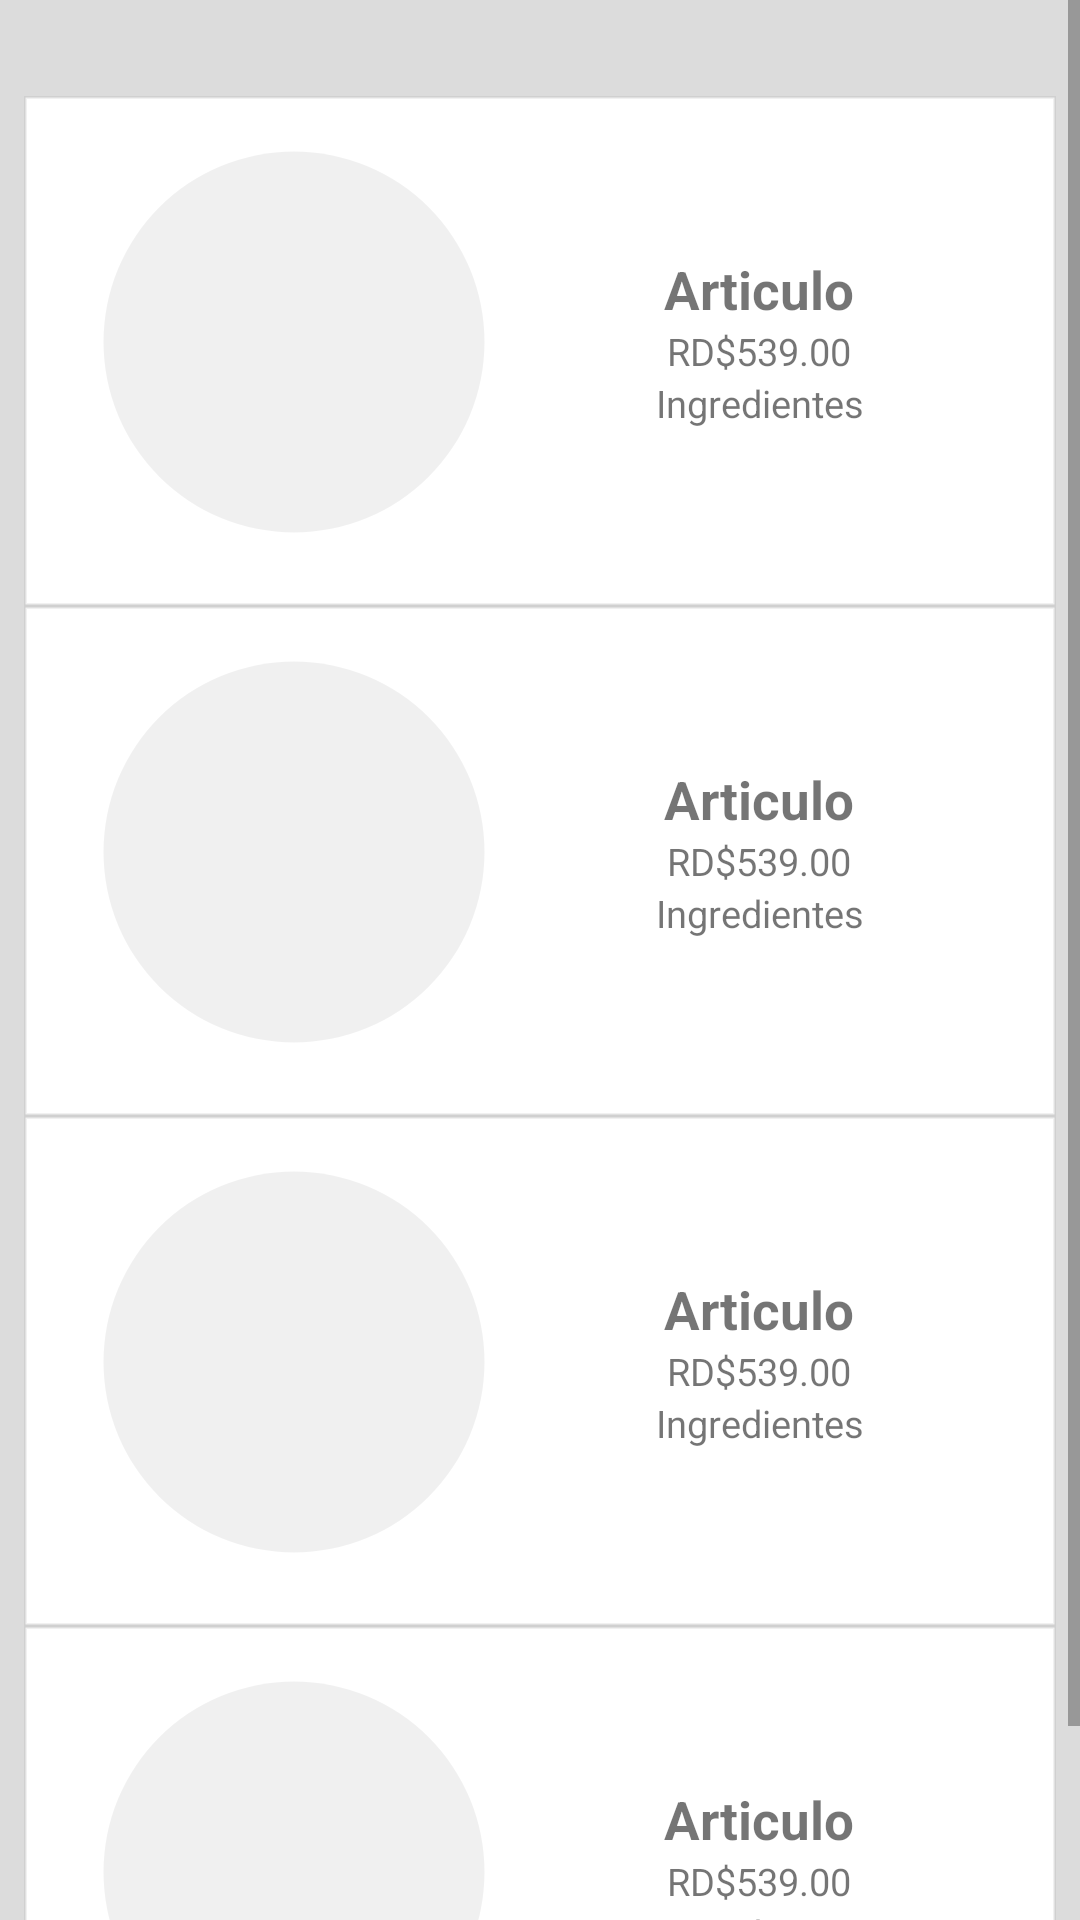

Android layout source for this screen:
<!-- AndroidManifest.xml: application theme AppTheme -->
<!-- res/layout/ordenes.xml -->
<?xml version="1.0" encoding="utf-8"?>

<android.support.constraint.ConstraintLayout xmlns:android="http://schemas.android.com/apk/res/android"
    xmlns:app="http://schemas.android.com/apk/res-auto"
    xmlns:tools="http://schemas.android.com/tools"
    android:id="@+id/constraintLayout"
    android:layout_width="match_parent"
    android:layout_height="match_parent"
    tools:context=".MainActivity$PlaceholderFragment">
    <ScrollView xmlns:android="http://schemas.android.com/apk/res/android"
        android:layout_width="fill_parent"
        android:layout_height="fill_parent"
        android:fillViewport="true"
        android:scrollbars = "vertical"
        android:scrollbarStyle="insideInset"
        android:background="@color/white"
        >
        <LinearLayout
            android:orientation="vertical"
            android:paddingTop="32dp"
            android:paddingLeft="8dp"
            android:paddingRight="4dp"
            android:layout_height="wrap_content"
            android:layout_width="match_parent"

            >
            <LinearLayout android:orientation="horizontal"
                android:layout_height="wrap_content"
                android:layout_width="match_parent"
                android:background="@drawable/custombackground"
                >
                <FrameLayout
                    android:background="@drawable/circle"
                    android:layout_width="128dp"
                    android:layout_height="128dp"
                    android:layout_marginLeft="16dp"
                    android:layout_marginTop="16dp"
                    android:layout_marginBottom="16dp"
                    android:layout_gravity="center">
                </FrameLayout>
                <LinearLayout android:orientation="vertical"
                    android:layout_height="wrap_content"
                    android:layout_width="match_parent"
                    android:layout_gravity="center"
                    >

                    <TextView
                        android:text="Articulo"
                        android:textStyle="bold"
                        android:textSize="17.5680793151dp"
                        android:textAlignment="center"
                        android:layout_width="match_parent"
                        android:layout_height="wrap_content" />
                    <TextView
                        tools:text="esto es una prueba"
                        android:text="RD$539.00"
                        android:textSize="12.7767849565dp"
                        android:textAlignment="center"
                        android:layout_width="match_parent"
                        android:layout_height="wrap_content" />
                    <TextView
                        android:text="Ingredientes"
                        android:textSize="12.7767849565dp"
                        android:textAlignment="center"
                        android:layout_width="match_parent"
                        android:layout_height="wrap_content" />

                </LinearLayout>

            </LinearLayout>
            <LinearLayout android:orientation="horizontal"
                android:layout_height="wrap_content"
                android:layout_width="match_parent"
                android:background="@drawable/custombackground"
                >
                <FrameLayout
                    android:background="@drawable/circle"
                    android:layout_width="128dp"
                    android:layout_height="128dp"
                    android:layout_marginLeft="16dp"
                    android:layout_marginTop="16dp"
                    android:layout_marginBottom="16dp"
                    android:layout_gravity="center">
                </FrameLayout>
                <LinearLayout android:orientation="vertical"
                    android:layout_height="wrap_content"
                    android:layout_width="match_parent"
                    android:layout_gravity="center"
                    >

                    <TextView
                        android:text="Articulo"
                        android:textStyle="bold"
                        android:textSize="17.5680793151dp"
                        android:textAlignment="center"
                        android:layout_width="match_parent"
                        android:layout_height="wrap_content" />
                    <TextView
                        tools:text="esto es una prueba"
                        android:text="RD$539.00"
                        android:textSize="12.7767849565dp"
                        android:textAlignment="center"
                        android:layout_width="match_parent"
                        android:layout_height="wrap_content" />
                    <TextView
                        android:text="Ingredientes"
                        android:textSize="12.7767849565dp"
                        android:textAlignment="center"
                        android:layout_width="match_parent"
                        android:layout_height="wrap_content" />

                </LinearLayout>

            </LinearLayout>
            <LinearLayout android:orientation="horizontal"
                android:layout_height="wrap_content"
                android:layout_width="match_parent"
                android:background="@drawable/custombackground"
                >
                <FrameLayout
                    android:background="@drawable/circle"
                    android:layout_width="128dp"
                    android:layout_height="128dp"
                    android:layout_marginLeft="16dp"
                    android:layout_marginTop="16dp"
                    android:layout_marginBottom="16dp"
                    android:layout_gravity="center">
                </FrameLayout>
                <LinearLayout android:orientation="vertical"
                    android:layout_height="wrap_content"
                    android:layout_width="match_parent"
                    android:layout_gravity="center"
                    >

                    <TextView
                        android:text="Articulo"
                        android:textStyle="bold"
                        android:textSize="17.5680793151dp"
                        android:textAlignment="center"
                        android:layout_width="match_parent"
                        android:layout_height="wrap_content" />
                    <TextView
                        tools:text="esto es una prueba"
                        android:text="RD$539.00"
                        android:textSize="12.7767849565dp"
                        android:textAlignment="center"
                        android:layout_width="match_parent"
                        android:layout_height="wrap_content" />
                    <TextView
                        android:text="Ingredientes"
                        android:textSize="12.7767849565dp"
                        android:textAlignment="center"
                        android:layout_width="match_parent"
                        android:layout_height="wrap_content" />

                </LinearLayout>

            </LinearLayout>
            <LinearLayout android:orientation="horizontal"
                android:layout_height="wrap_content"
                android:layout_width="match_parent"
                android:background="@drawable/custombackground"
                >
                <FrameLayout
                    android:background="@drawable/circle"
                    android:layout_width="128dp"
                    android:layout_height="128dp"
                    android:layout_marginLeft="16dp"
                    android:layout_marginTop="16dp"
                    android:layout_marginBottom="16dp"
                    android:layout_gravity="center">
                </FrameLayout>
                <LinearLayout android:orientation="vertical"
                    android:layout_height="wrap_content"
                    android:layout_width="match_parent"
                    android:layout_gravity="center"
                    >

                    <TextView
                        android:text="Articulo"
                        android:textStyle="bold"
                        android:textSize="17.5680793151dp"
                        android:textAlignment="center"
                        android:layout_width="match_parent"
                        android:layout_height="wrap_content" />
                    <TextView
                        tools:text="esto es una prueba"
                        android:text="RD$539.00"
                        android:textSize="12.7767849565dp"
                        android:textAlignment="center"
                        android:layout_width="match_parent"
                        android:layout_height="wrap_content" />
                    <TextView
                        android:text="Ingredientes"
                        android:textSize="12.7767849565dp"
                        android:textAlignment="center"
                        android:layout_width="match_parent"
                        android:layout_height="wrap_content" />

                </LinearLayout>

            </LinearLayout>

        </LinearLayout>
    </ScrollView>



</android.support.constraint.ConstraintLayout>
<!-- resources referenced by this layout -->
<resources>
  <color name="white">#1f000000</color>
  <!-- drawable circle (drawable) -->
  <?xml version="1.0" encoding="utf-8"?>
  
  <layer-list xmlns:android="http://schemas.android.com/apk/res/android">
  
      <item>
          <shape android:shape="rectangle">
              <stroke android:width="1dp" android:height="1dp"
                  android:color="#00000000" />
              <solid android:color="#0f000000" />
              <padding android:left="1dp" android:top="1dp" android:right="1dp"
                  android:bottom="1dp" />
  
              <corners android:radius="64dp"  />
          </shape>
      </item>
  
  
  </layer-list>
  <!-- drawable custombackground (drawable) -->
  <?xml version="1.0" encoding="utf-8"?>
  
  <layer-list xmlns:android="http://schemas.android.com/apk/res/android">
  
      <item>
          <shape android:shape="rectangle">
              <stroke android:width="1dp" android:height="1dp"
                  android:color="#0e000000" />
              <solid android:color="#ffffff" />
              <padding android:left="10dp" android:top="2dp" android:right="8dp"
                  android:bottom="8dp" />
  
              <corners android:radius="0dp" android:bottomRightRadius="0dp"
                  android:bottomLeftRadius="0dp" android:topLeftRadius="0dp"
                  android:topRightRadius="0dp" />
          </shape>
      </item>
  
  
  </layer-list>
  <style name="AppTheme" parent="Theme.AppCompat.Light.NoActionBar">
          
          <item name="colorPrimary">@color/colorPrimary</item>
          <item name="colorPrimaryDark">@color/colorPrimaryDark</item>
          <item name="colorAccent">@color/colorAccent</item>
          <item name="android:colorForeground">@color/colorAccent</item>
          <item name="android:windowLightStatusBar">true</item>
          <item name="android:buttonStyle">@style/button</item>
      </style>
  <color name="colorPrimary">#05000000</color>
  <color name="colorPrimaryDark">#00ffffff</color>
  <color name="colorAccent">#000000</color>
  <style name="button" parent="@android:style/Widget.Button">
          <item name="android:gravity">center_vertical|center_horizontal</item>
          <item name="android:textColor">#000000</item>
  
  
          <item name="android:textSize">16dip</item>
          <item name="android:background">@drawable/button</item>
          <item name="android:focusable">true</item>
          <item name="android:clickable">true</item>
      </style>
</resources>
